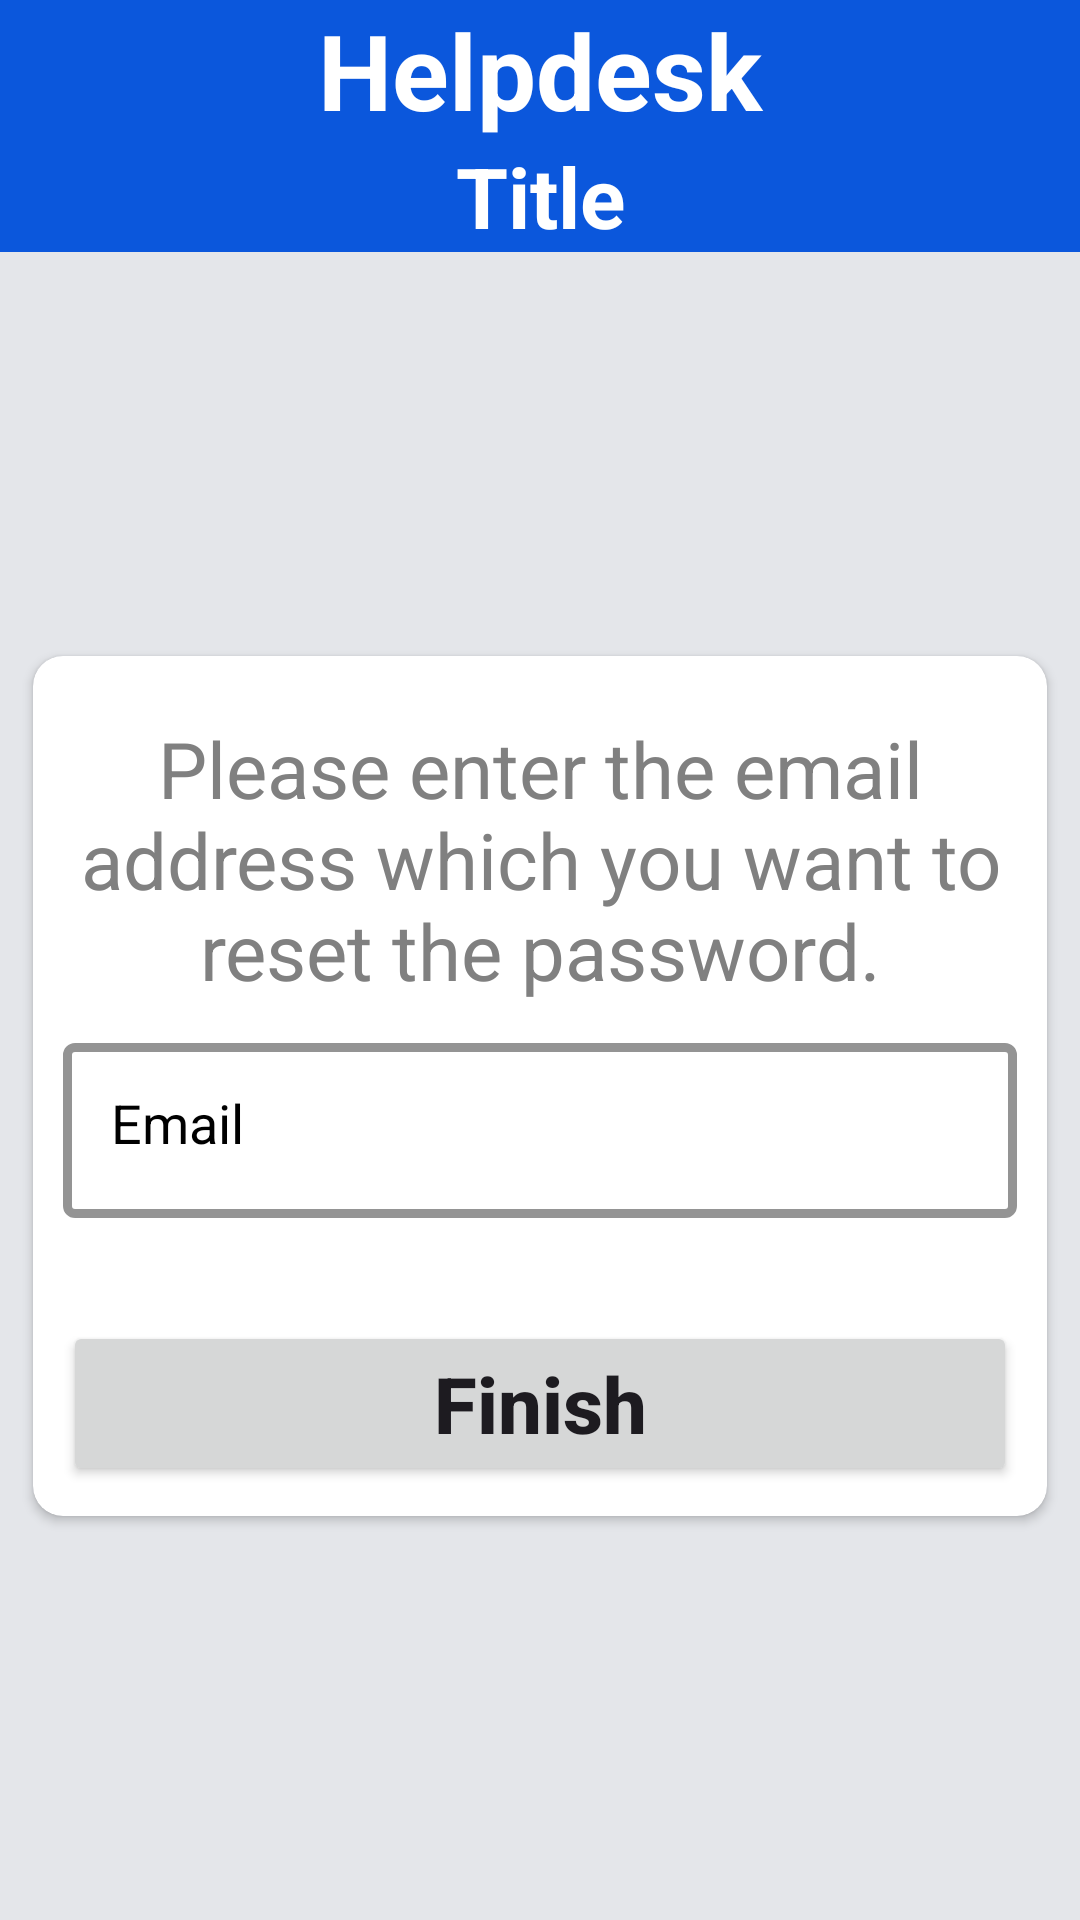

This screen was rendered from an Android layout file. Write that file and the resources it references.
<!-- AndroidManifest.xml: application theme Theme.Helpdesk -->
<!-- res/layout/activity_reset_password.xml -->
<?xml version="1.0" encoding="utf-8"?>
<androidx.constraintlayout.widget.ConstraintLayout
    xmlns:android="http://schemas.android.com/apk/res/android"
    xmlns:app="http://schemas.android.com/apk/res-auto"
    xmlns:tools="http://schemas.android.com/tools"
    android:layout_width="match_parent"
    android:layout_height="match_parent"
    android:background="@color/grey"
    tools:context=".guestActivity.ResetPassword">

    <include
        android:id="@+id/header"
        layout="@layout/header"
        app:layout_constraintEnd_toEndOf="parent"
        app:layout_constraintStart_toStartOf="parent"
        app:layout_constraintTop_toTopOf="parent" />

    <LinearLayout
        android:id="@+id/linearLayout2"
        android:layout_width="match_parent"
        android:layout_height="0dp"
        android:gravity="center"
        android:orientation="vertical"
        app:layout_constraintBottom_toBottomOf="parent"
        app:layout_constraintEnd_toEndOf="parent"
        app:layout_constraintStart_toStartOf="parent"
        app:layout_constraintTop_toBottomOf="@+id/header">

        <androidx.cardview.widget.CardView
            android:layout_width="match_parent"
            android:layout_height="wrap_content"
            android:layout_gravity="center"
            android:layout_marginLeft="11dp"
            android:layout_marginTop="11dp"
            android:layout_marginRight="11dp"
            android:layout_marginBottom="11dp"
            app:cardCornerRadius="10dp"
            app:layout_constraintBottom_toBottomOf="parent"
            app:layout_constraintTop_toBottomOf="@+id/header">

            <ScrollView
                android:layout_width="match_parent"
                android:layout_height="wrap_content"
                android:fillViewport="true"
                app:layout_constraintBottom_toBottomOf="parent"
                app:layout_constraintEnd_toEndOf="parent"
                app:layout_constraintStart_toStartOf="parent"
                app:layout_constraintTop_toTopOf="parent">

                <LinearLayout
                    android:layout_width="match_parent"
                    android:layout_height="wrap_content"
                    android:gravity="center"
                    android:orientation="vertical"
                    android:padding="10dp">

                    <TextView
                        android:id="@+id/resetPasswordText"
                        style="@style/TextView_Style_Normal"
                        android:layout_width="match_parent"
                        android:layout_height="wrap_content"
                        android:layout_marginTop="10dp"
                        android:text="@string/ForgotPasswordInfo"
                        app:layout_constraintBottom_toBottomOf="parent"
                        app:layout_constraintEnd_toEndOf="parent"
                        app:layout_constraintStart_toStartOf="parent"
                        app:layout_constraintTop_toBottomOf="@+id/header"
                        app:layout_constraintVertical_bias="0.0" />

                    <com.google.android.material.textfield.TextInputLayout
                        android:id="@+id/textInputLayoutEmail"
                        style="@style/TextInputLayout_Style"
                        android:layout_width="match_parent"
                        android:layout_height="90dp"
                        android:layout_marginTop="8dp"
                        android:hint="@string/Email"
                        app:endIconMode="clear_text"
                        app:layout_constraintEnd_toEndOf="parent"
                        app:layout_constraintStart_toStartOf="parent"
                        app:layout_constraintTop_toBottomOf="@+id/ResetPasswordText"
                        app:startIconDrawable="@drawable/email_icon">

                        <com.google.android.material.textfield.TextInputEditText
                            style="@style/TextInputEditText_Style"
                            android:layout_width="match_parent"
                            android:layout_height="wrap_content"
                            android:inputType="textEmailAddress" />
                    </com.google.android.material.textfield.TextInputLayout>

                    <Button
                        android:id="@+id/buttonFinish"
                        style="@style/Button_Style"
                        android:layout_width="match_parent"
                        android:layout_height="wrap_content"
                        android:layout_marginTop="8dp"
                        android:text="@string/Finish"
                        app:layout_constraintEnd_toEndOf="@+id/TextInputLayoutEmail"
                        app:layout_constraintStart_toStartOf="@+id/TextInputLayoutEmail"
                        app:layout_constraintTop_toBottomOf="@+id/TextInputLayoutEmail" />

                </LinearLayout>
            </ScrollView>
        </androidx.cardview.widget.CardView>
    </LinearLayout>

    <ProgressBar
        android:id="@+id/progressBar"
        android:layout_width="match_parent"
        android:layout_height="wrap_content"
        android:visibility="gone"
        app:layout_constraintBottom_toBottomOf="@+id/linearLayout2"
        app:layout_constraintEnd_toEndOf="parent"
        app:layout_constraintStart_toStartOf="parent"
        app:layout_constraintTop_toBottomOf="@+id/header" />
</androidx.constraintlayout.widget.ConstraintLayout>
<!-- res/layout/header.xml (included above) -->
<?xml version="1.0" encoding="utf-8"?>
<androidx.constraintlayout.widget.ConstraintLayout
    xmlns:android="http://schemas.android.com/apk/res/android"
    xmlns:app="http://schemas.android.com/apk/res-auto"
    android:layout_width="match_parent"
    android:layout_height="wrap_content"
    android:background="@color/blue">

    <TextView
        style="@style/textView_style"
        android:id="@+id/appName"
        android:layout_width="match_parent"
        android:layout_height="wrap_content"
        android:text="@string/app_name"
        android:textSize="35sp"
        app:layout_constraintEnd_toEndOf="parent"
        app:layout_constraintStart_toStartOf="parent"
        app:layout_constraintTop_toTopOf="parent" />

    <TextView
        android:id="@+id/title"
        style="@style/textView_style"
        android:layout_width="match_parent"
        android:layout_height="wrap_content"
        android:text="@string/title"
        app:layout_constraintEnd_toEndOf="@+id/appName"
        app:layout_constraintStart_toStartOf="@+id/appName"
        app:layout_constraintTop_toBottomOf="@+id/appName" />

    <ImageView
        android:id="@+id/back_icon"
        android:layout_width="48dp"
        android:layout_height="48dp"
        android:layout_marginStart="10dp"
        android:clickable="true"
        android:foreground="?android:attr/selectableItemBackground"
        android:src="@drawable/back_icon"
        android:contentDescription="@string/backIconDescription"
        app:layout_constraintBottom_toBottomOf="parent"
        app:layout_constraintStart_toStartOf="parent"
        app:layout_constraintTop_toTopOf="parent" />

</androidx.constraintlayout.widget.ConstraintLayout>
<!-- resources referenced by this layout -->
<resources>
  <color name="blue">#0B57DC</color>
  <color name="grey">#E4E6EA</color>
  <string name="Email">Email</string>
  <string name="Finish">Finish</string>
  <string name="ForgotPasswordInfo">Please enter the email address which you want to reset the password.</string>
  <string name="app_name">Helpdesk</string>
  <string name="backIconDescription">Back Icon</string>
  <string name="title">Title</string>
  <style name="Button_Style">
          <item name="cardCornerRadius">10dp</item>
          <item name="android:gravity">center</item>
          <item name="android:textAllCaps">false</item>
          <item name="android:textSize">26sp</item>
          <item name="android:textStyle">bold</item>
      </style>
  <style name="TextInputEditText_Style" parent="Widget.MaterialComponents.TextInputLayout.OutlinedBox">
          <item name="android:itemBackground">@color/black</item>
          <item name="android:layout_gravity">start</item>
          <item name="android:gravity">start</item>
          <item name="boxStrokeWidth">1dp</item>
          <item name="boxStrokeWidthFocused">1dp</item>
          <item name="android:textAlignment">viewStart</item>
          <item name="android:textSize">18sp</item>
      </style>
  <style name="TextInputLayout_Style" parent="Widget.MaterialComponents.TextInputLayout.OutlinedBox">
          <item name="android:gravity">start</item>
          <item name="android:textColorHint">@color/black</item>
          <item name="hintTextColor">@color/blue</item>
          <item name="boxStrokeColor">@color/blue</item>
          <item name="helperTextTextAppearance">@style/TextAppearance.AppCompat.Medium</item>
          <item name="boxStrokeWidth">3dp</item>
          <item name="boxStrokeWidthFocused">3dp</item>
          <item name="helperTextTextColor">@color/red</item>
          <item name="startIconTint">@color/black</item>
          <item name="endIconTint">@color/black</item>
      </style>
  <style name="TextView_Style_Normal" parent="Widget.AppCompat.TextView">
          <item name="android:gravity">center</item>
          <item name="android:textSize">26sp</item>
          <item name="android:textColor">@color/default_color</item>
      </style>
  <style name="textView_style" parent="Widget.AppCompat.TextView">
          <item name="android:gravity">center</item>
          <item name="android:textStyle">bold</item>
          <item name="android:textSize">28sp</item>
          <item name="android:textColor">@color/white</item>
      </style>
  <style name="Theme.Helpdesk" parent="Base.Theme.Helpdesk" />
  <color name="black">#FF000000</color>
  <color name="red">#E10000</color>
  <color name="default_color">#808080</color>
  <color name="white">#FFFFFFFF</color>
  <style name="Base.Theme.Helpdesk" parent="Theme.Material3.DayNight.NoActionBar">
          <item name="android:windowIsTranslucent">true</item>
          
          <item name="colorPrimary">@color/blue</item>
          <item name="colorPrimaryVariant">@color/blue</item>
          <item name="colorOnPrimary">@color/white</item>
          
          <item name="colorSecondary">@color/blue</item>
          <item name="colorSecondaryVariant">@color/blue</item>
          <item name="colorOnSecondary">@color/white</item>
          
          <item name="android:statusBarColor">?attr/colorPrimaryVariant</item>
          
      </style>
</resources>
